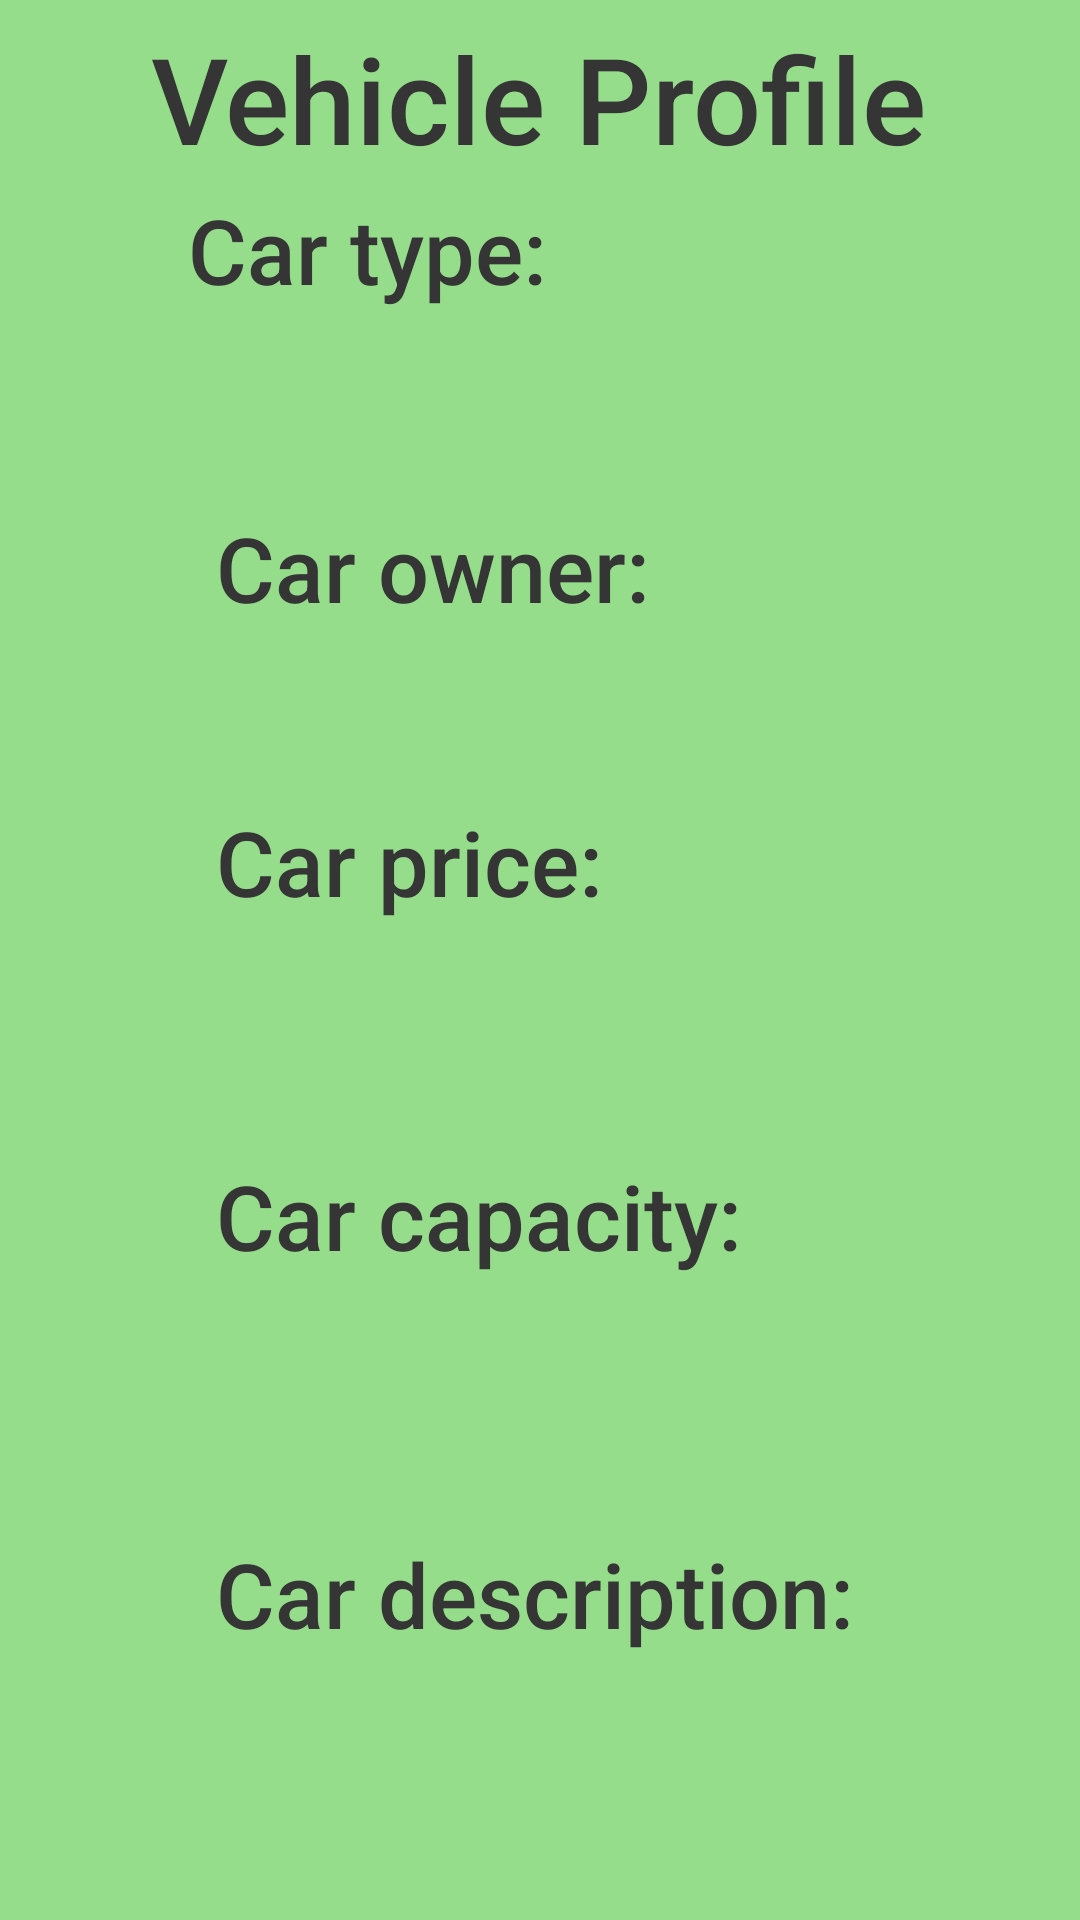

Android layout source for this screen:
<!-- AndroidManifest.xml: application theme Theme.CarpoolBuddyApp -->
<!-- res/layout/activity_green_vehicle_profile.xml -->
<?xml version="1.0" encoding="utf-8"?>
<androidx.constraintlayout.widget.ConstraintLayout xmlns:android="http://schemas.android.com/apk/res/android"
    xmlns:app="http://schemas.android.com/apk/res-auto"
    xmlns:tools="http://schemas.android.com/tools"
    android:layout_width="match_parent"
    android:layout_height="match_parent"
    android:background="@drawable/green_background"
    tools:context=".GreenVehicleProfileActivity">

    <TextView
        android:id="@+id/greenVehicleProfileTitle"
        android:layout_width="wrap_content"
        android:layout_height="wrap_content"
        android:fontFamily="sans-serif-medium"
        android:text="Vehicle Profile"
        android:textColor="#353535"
        android:textSize="40sp"
        app:layout_constraintBottom_toBottomOf="parent"
        app:layout_constraintEnd_toEndOf="parent"
        app:layout_constraintHorizontal_bias="0.496"
        app:layout_constraintStart_toStartOf="parent"
        app:layout_constraintTop_toTopOf="parent"
        app:layout_constraintVertical_bias="0.01" />

    <TextView
        android:id="@+id/greenCarTypeTitle"
        android:layout_width="wrap_content"
        android:layout_height="wrap_content"
        android:fontFamily="sans-serif-medium"
        android:text="Car type:"
        android:textColor="#353535"
        android:textSize="30sp"
        app:layout_constraintBottom_toBottomOf="parent"
        app:layout_constraintEnd_toEndOf="parent"
        app:layout_constraintHorizontal_bias="0.261"
        app:layout_constraintStart_toStartOf="parent"
        app:layout_constraintTop_toTopOf="parent"
        app:layout_constraintVertical_bias="0.105" />

    <TextView
        android:id="@+id/greenCarTypeResult"
        android:layout_width="wrap_content"
        android:layout_height="wrap_content"
        android:layout_marginStart="72dp"
        android:layout_marginTop="12dp"
        android:ems="8"
        android:inputType="textPersonName"
        android:textSize="25sp"
        app:layout_constraintStart_toStartOf="parent"
        app:layout_constraintTop_toBottomOf="@+id/greenCarTypeTitle" />

    <TextView
        android:id="@+id/greenCarOwnerTitle"
        android:layout_width="wrap_content"
        android:layout_height="wrap_content"
        android:layout_marginStart="72dp"
        android:layout_marginTop="20dp"
        android:fontFamily="sans-serif-medium"
        android:text="Car owner:"
        android:textColor="#353535"
        android:textSize="30sp"
        app:layout_constraintStart_toStartOf="parent"
        app:layout_constraintTop_toBottomOf="@+id/greenCarTypeResult" />

    <TextView
        android:id="@+id/greenCarOwnerResult"
        android:layout_width="wrap_content"
        android:layout_height="wrap_content"
        android:layout_marginStart="72dp"
        android:layout_marginTop="12dp"
        android:ems="8"
        android:inputType="textPersonName"
        android:textSize="25sp"
        app:layout_constraintStart_toStartOf="parent"
        app:layout_constraintTop_toBottomOf="@+id/greenCarOwnerTitle"
        tools:ignore="SpeakableTextPresentCheck" />

    <TextView
        android:id="@+id/greenCarPriceTitle"
        android:layout_width="wrap_content"
        android:layout_height="wrap_content"
        android:layout_marginStart="72dp"
        android:layout_marginTop="12dp"
        android:fontFamily="sans-serif-medium"
        android:text="Car price:"
        android:textColor="#353535"
        android:textSize="30sp"
        app:layout_constraintStart_toStartOf="parent"
        app:layout_constraintTop_toBottomOf="@+id/greenCarOwnerResult" />

    <TextView
        android:id="@+id/greenCarPriceResult"
        android:layout_width="wrap_content"
        android:layout_height="wrap_content"
        android:layout_marginStart="72dp"
        android:layout_marginTop="28dp"
        android:ems="8"
        android:inputType="textPersonName"
        android:textSize="25sp"
        app:layout_constraintStart_toStartOf="parent"
        app:layout_constraintTop_toBottomOf="@+id/greenCarPriceTitle" />

    <TextView
        android:id="@+id/greenCarCapacityTitle"
        android:layout_width="wrap_content"
        android:layout_height="wrap_content"
        android:layout_marginStart="72dp"
        android:layout_marginTop="16dp"
        android:fontFamily="sans-serif-medium"
        android:text="Car capacity:"
        android:textColor="#353535"
        android:textSize="30sp"
        app:layout_constraintStart_toStartOf="parent"
        app:layout_constraintTop_toBottomOf="@+id/greenCarPriceResult" />

    <TextView
        android:id="@+id/greenCarCapacityResult"
        android:layout_width="wrap_content"
        android:layout_height="wrap_content"
        android:layout_marginStart="72dp"
        android:layout_marginTop="36dp"
        android:ems="8"
        android:inputType="number"
        android:textSize="25sp"
        app:layout_constraintStart_toStartOf="parent"
        app:layout_constraintTop_toBottomOf="@+id/greenCarCapacityTitle"
        tools:ignore="SpeakableTextPresentCheck" />

    <TextView
        android:id="@+id/greenCarDescriptionTitle"
        android:layout_width="wrap_content"
        android:layout_height="wrap_content"
        android:layout_marginStart="72dp"
        android:layout_marginTop="16dp"
        android:fontFamily="sans-serif-medium"
        android:text="Car description:"
        android:textColor="#353535"
        android:textSize="30sp"
        app:layout_constraintStart_toStartOf="parent"
        app:layout_constraintTop_toBottomOf="@+id/greenCarCapacityResult" />

    <TextView
        android:id="@+id/greenCarDescriptionResult"
        android:layout_width="wrap_content"
        android:layout_height="wrap_content"
        android:layout_marginStart="72dp"
        android:layout_marginTop="36dp"
        android:ems="8"
        android:inputType="textPersonName"
        android:textSize="25sp"
        app:layout_constraintStart_toStartOf="parent"
        app:layout_constraintTop_toBottomOf="@+id/greenCarDescriptionTitle"
        tools:ignore="SpeakableTextPresentCheck" />

    <TextView
        android:id="@+id/greenCarId"
        android:layout_width="wrap_content"
        android:layout_height="wrap_content"/>

    <Button
        android:id="@+id/greenBookVehicleButton"
        android:layout_width="270dp"
        android:layout_height="60dp"
        android:layout_marginTop="20dp"
        android:background="@drawable/buttonshape"
        android:onClick="bookRide"
        android:text="Book Vehicle"
        android:textAllCaps="false"
        android:textSize="30sp"
        app:layout_constraintEnd_toEndOf="parent"
        app:layout_constraintHorizontal_bias="0.496"
        app:layout_constraintStart_toStartOf="parent"
        app:layout_constraintTop_toBottomOf="@+id/greenCarDescriptionResult" />

</androidx.constraintlayout.widget.ConstraintLayout>
<!-- resources referenced by this layout -->
<resources>
  <!-- drawable buttonshape (drawable) -->
  <?xml version="1.0" encoding="utf-8"?>
  <shape xmlns:android="http://schemas.android.com/apk/res/android" android:shape="rectangle" >
      <corners
          android:radius="14dp"
          />
      <solid
          android:color="#4B9BC9"
          />
      <padding
          android:left="0dp"
          android:top="0dp"
          android:right="0dp"
          android:bottom="0dp"
          />
      <size
          android:width="270dp"
          android:height="60dp"
          />
  </shape>
  <!-- drawable green_background (drawable) -->
  <?xml version="1.0" encoding="utf-8"?>
  <selector xmlns:android="http://schemas.android.com/apk/res/android">
      <item>
          <shape>
              <gradient
                  android:angle="90"
                  android:startColor="#95DD8B"
                  android:endColor="#95DD8B"
                  android:type="linear"/>
          </shape>
      </item>
  
  </selector>
  <style name="Theme.CarpoolBuddyApp" parent="Theme.MaterialComponents.DayNight.DarkActionBar">
          
          <item name="colorPrimary">@color/purple_500</item>
          <item name="colorPrimaryVariant">@color/purple_700</item>
          <item name="colorOnPrimary">@color/white</item>
          
          <item name="colorSecondary">@color/teal_200</item>
          <item name="colorSecondaryVariant">@color/teal_700</item>
          <item name="colorOnSecondary">@color/black</item>
          
          <item name="android:statusBarColor" tools:targetApi="l">?attr/colorPrimaryVariant</item>
          
      </style>
  <!-- not gathered from this repository: default colours our renderer supplied (Android Studio template values) -->
  <color name="purple_500">#FF6200EE</color>
  <color name="purple_700">#FF3700B3</color>
  <color name="teal_200">#FF03DAC5</color>
  <color name="teal_700">#FF018786</color>
  <color name="black">#FF000000</color>
  <color name="white">#FFFFFFFF</color>
</resources>
